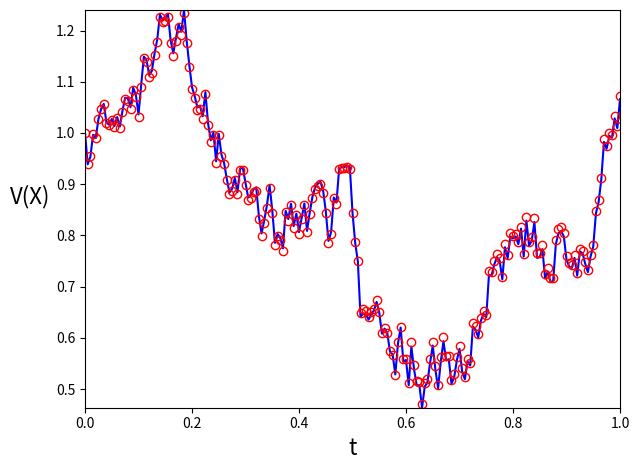

This chart was generated by the following Python code:
# CHAIN  Test stochastic Chain Rule

import numpy as np
import matplotlib.pyplot as plt

np.random.seed(100) # set the seed of random
alpha = 2 # problem parameter
beta = 1 # problem parameter
T = 1 # duration of graph
N = 200 # number of steps
dt = T/N # step size
Xzero = 1 # xzero for solution 1
Xzero2 = 1/np.sqrt(Xzero) # xzero for solution 2

Dt = dt # EM steps of size Dt = dt
Xem1 = np.zeros((N + 1, 1)) # create array for soln 1
Xem2 = np.zeros((N + 1, 1)) # create array for soln 2
Xem1[0] = Xzero # set xzero for soln 1
Xem2[0] = Xzero2 # set xzero for soln 2

# calculate two EM approximations simultaneously
Xtemp1 = Xzero
Xtemp2 = Xzero2
for j in range(N):
  Winc = np.sqrt(dt)*np.random.standard_normal()
  f1 = (alpha - Xtemp1)
  g1 = beta * np.sqrt(abs(Xtemp1))
  Xtemp1 = Xtemp1 + Dt*f1 + Winc*g1
  Xem1[j+1] = Xtemp1
  f2 = (4*alpha - beta**2) / (8*Xtemp2) - Xtemp2/2
  g2 = beta/2
  Xtemp2 = Xtemp2 + Dt*f2 + Winc*g2
  Xem2[j+1] = Xtemp2

# plot the solutions
plt.plot(np.arange(0, T + Dt, Dt), np.sqrt(Xem1), 'b-', label='Direct Solution')
plt.plot(np.arange(0, T + Dt, Dt), Xem2, 'ro', fillstyle='none', label='Solution via Chain Rule')
plt.xlabel('t', fontsize=16)
plt.ylabel('V(X)', fontsize=16, rotation=0, horizontalalignment='right')
plt.tight_layout()
plt.margins(0)
plt.show()

Xdiff = np.linalg.norm(np.sqrt(Xem1) - Xem2, np.inf)
print("Xdiff =", Xdiff)